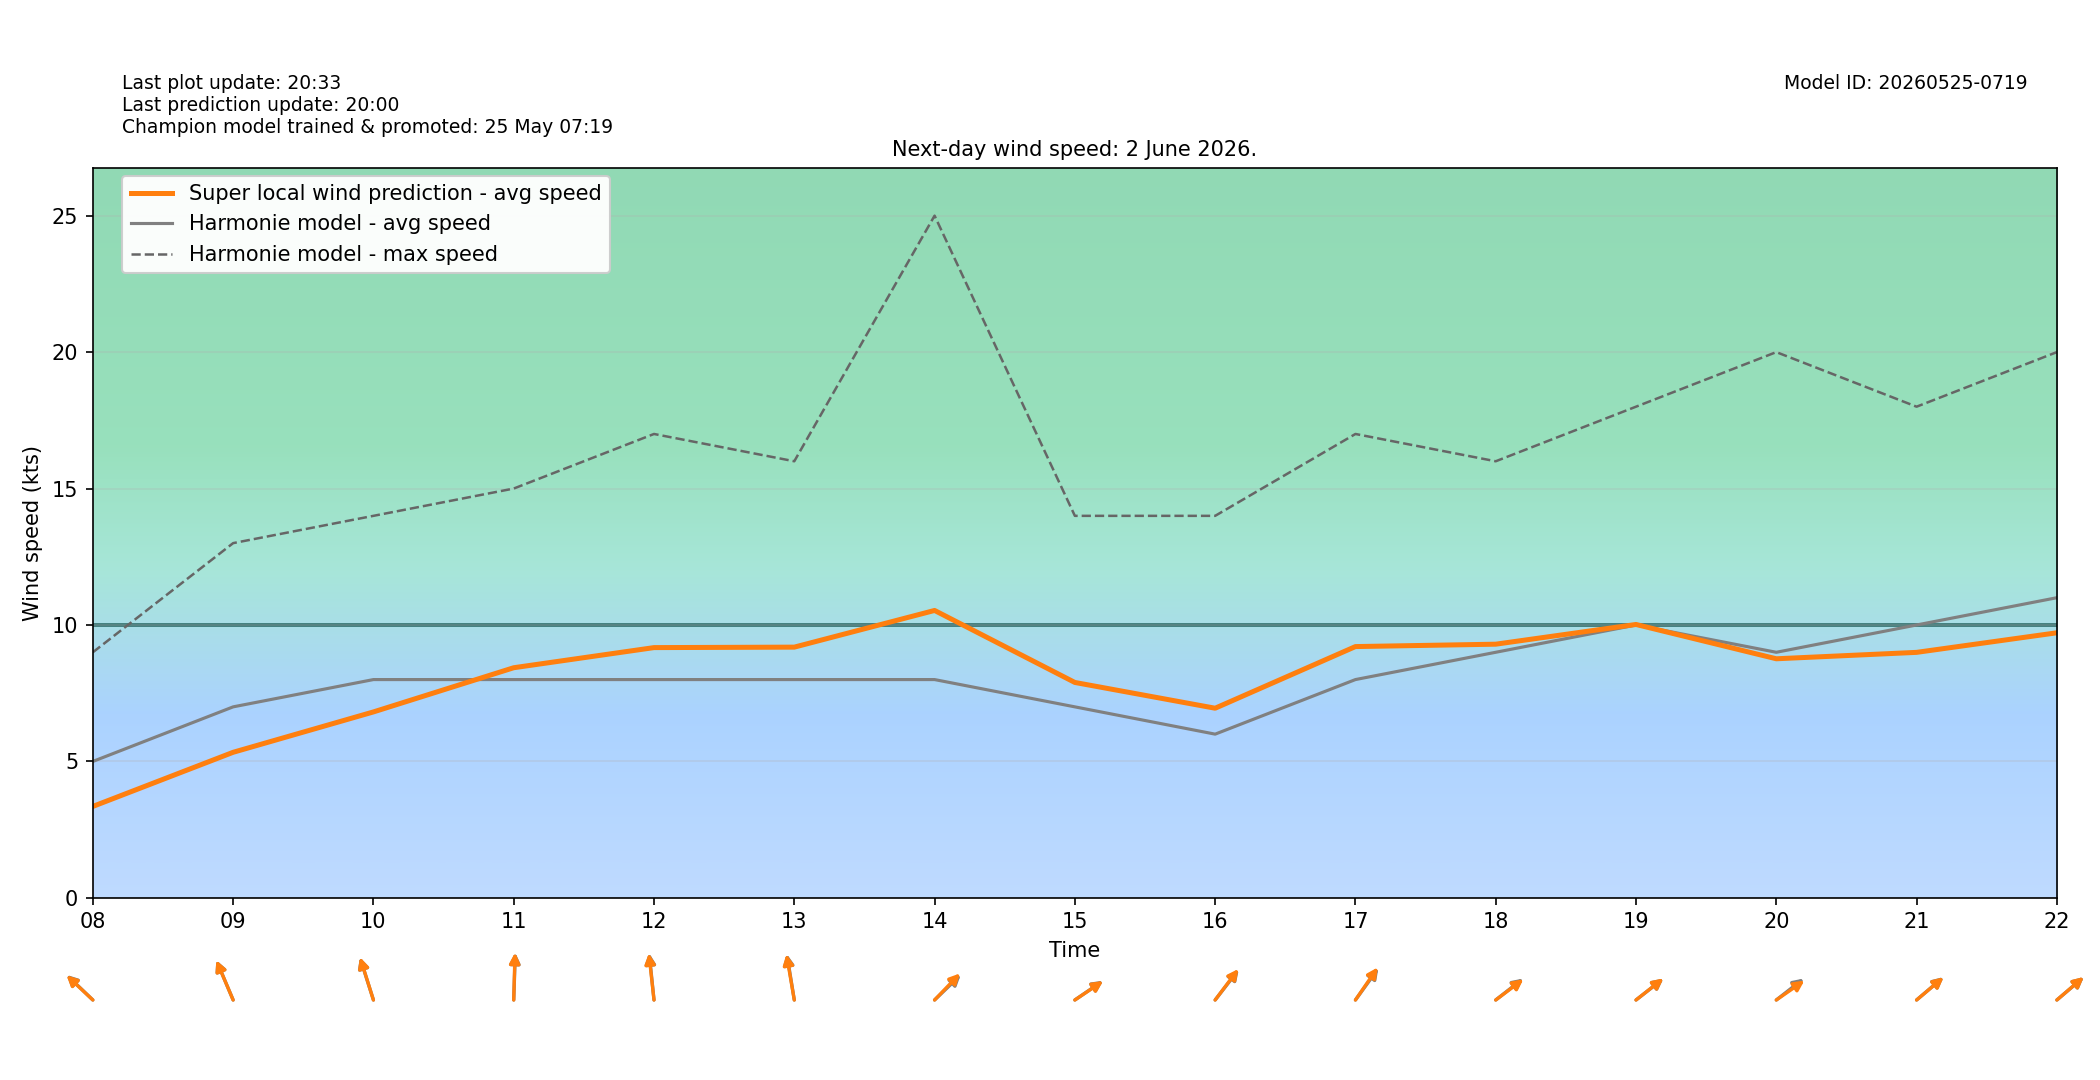

The table this chart was drawn from, first rows:
target_time_utc, target_time_local, hour_utc, hour_local, forecast_wind_speed, forecast_wind_min, forecast_wind_max, lstm_pred_wind_speed, delta_speed_lstm_minus_forecast, forecast_wind_dir_deg, lstm_pred_wind_dir_deg, delta_dir_lstm_minus_forecast
2026-06-01T22:00:00Z, 2026-06-02T00:00:00+0200, 22, 00, 5.0, 5.0, 9.0, 3.246, -1.754, 188.0, 189.3, 1.256
2026-06-01T23:00:00Z, 2026-06-02T01:00:00+0200, 23, 01, 4.0, 4.0, 9.0, 2.64, -1.36, 175.0, 176, 1.024
2026-06-02T00:00:00Z, 2026-06-02T02:00:00+0200, 00, 02, 5.0, 5.0, 8.0, 2.814, -2.186, 165.0, 166.8, 1.816
2026-06-02T01:00:00Z, 2026-06-02T03:00:00+0200, 01, 03, 4.0, 4.0, 9.0, 2.517, -1.483, 166.0, 166.6, 0.6497
2026-06-02T02:00:00Z, 2026-06-02T04:00:00+0200, 02, 04, 5.0, 5.0, 8.0, 2.645, -2.355, 142.0, 142.5, 0.533
2026-06-02T03:00:00Z, 2026-06-02T05:00:00+0200, 03, 05, 5.0, 5.0, 9.0, 2.796, -2.204, 142.0, 140.7, -1.338
2026-06-02T04:00:00Z, 2026-06-02T06:00:00+0200, 04, 06, 4.0, 4.0, 8.0, 2.811, -1.189, 201.0, 201, 0.02364
2026-06-02T05:00:00Z, 2026-06-02T07:00:00+0200, 05, 07, 3.0, 3.0, 8.0, 2.383, -0.6167, 152.0, 153.9, 1.88
2026-06-02T06:00:00Z, 2026-06-02T08:00:00+0200, 06, 08, 5.0, 5.0, 9.0, 3.352, -1.648, 122.0, 121.4, -0.587
2026-06-02T07:00:00Z, 2026-06-02T09:00:00+0200, 07, 09, 7.0, 7.0, 13.0, 5.335, -1.665, 147.0, 146.9, -0.1098
2026-06-02T08:00:00Z, 2026-06-02T10:00:00+0200, 08, 10, 8.0, 8.0, 14.0, 6.814, -1.186, 154.0, 154.3, 0.2738
2026-06-02T09:00:00Z, 2026-06-02T11:00:00+0200, 09, 11, 8.0, 8.0, 15.0, 8.434, 0.4337, 183.0, 182.4, -0.5816
2026-06-02T10:00:00Z, 2026-06-02T12:00:00+0200, 10, 12, 8.0, 8.0, 17.0, 9.172, 1.172, 171.0, 170.4, -0.6376
2026-06-02T11:00:00Z, 2026-06-02T13:00:00+0200, 11, 13, 8.0, 8.0, 16.0, 9.188, 1.188, 166.0, 165.2, -0.7817
2026-06-02T12:00:00Z, 2026-06-02T14:00:00+0200, 12, 14, 8.0, 8.0, 25.0, 10.53, 2.533, 238.0, 235.8, -2.156
2026-06-02T13:00:00Z, 2026-06-02T15:00:00+0200, 13, 15, 7.0, 7.0, 14.0, 7.894, 0.8942, 246.0, 246.4, 0.4262
2026-06-02T14:00:00Z, 2026-06-02T16:00:00+0200, 14, 16, 6.0, 6.0, 14.0, 6.95, 0.9501, 230.0, 229.1, -0.9414
2026-06-02T15:00:00Z, 2026-06-02T17:00:00+0200, 15, 17, 8.0, 8.0, 17.0, 9.209, 1.209, 228.0, 226.5, -1.517
2026-06-02T16:00:00Z, 2026-06-02T18:00:00+0200, 16, 18, 9.0, 9.0, 16.0, 9.297, 0.2965, 243.0, 244, 0.9725
2026-06-02T17:00:00Z, 2026-06-02T19:00:00+0200, 17, 19, 10.0, 10.0, 18.0, 10.02, 0.01953, 243.0, 242.8, -0.1599
2026-06-02T18:00:00Z, 2026-06-02T20:00:00+0200, 18, 20, 9.0, 9.0, 20.0, 8.762, -0.2381, 243.0, 245.8, 2.762
2026-06-02T19:00:00Z, 2026-06-02T21:00:00+0200, 19, 21, 10.0, 10.0, 18.0, 8.997, -1.003, 241.0, 241.3, 0.2867
2026-06-02T20:00:00Z, 2026-06-02T22:00:00+0200, 20, 22, 11.0, 11.0, 20.0, 9.714, -1.286, 241.0, 240.9, -0.1397
2026-06-02T21:00:00Z, 2026-06-02T23:00:00+0200, 21, 23, 9.0, 9.0, 21.0, 7.705, -1.295, 240.0, 241.7, 1.695
